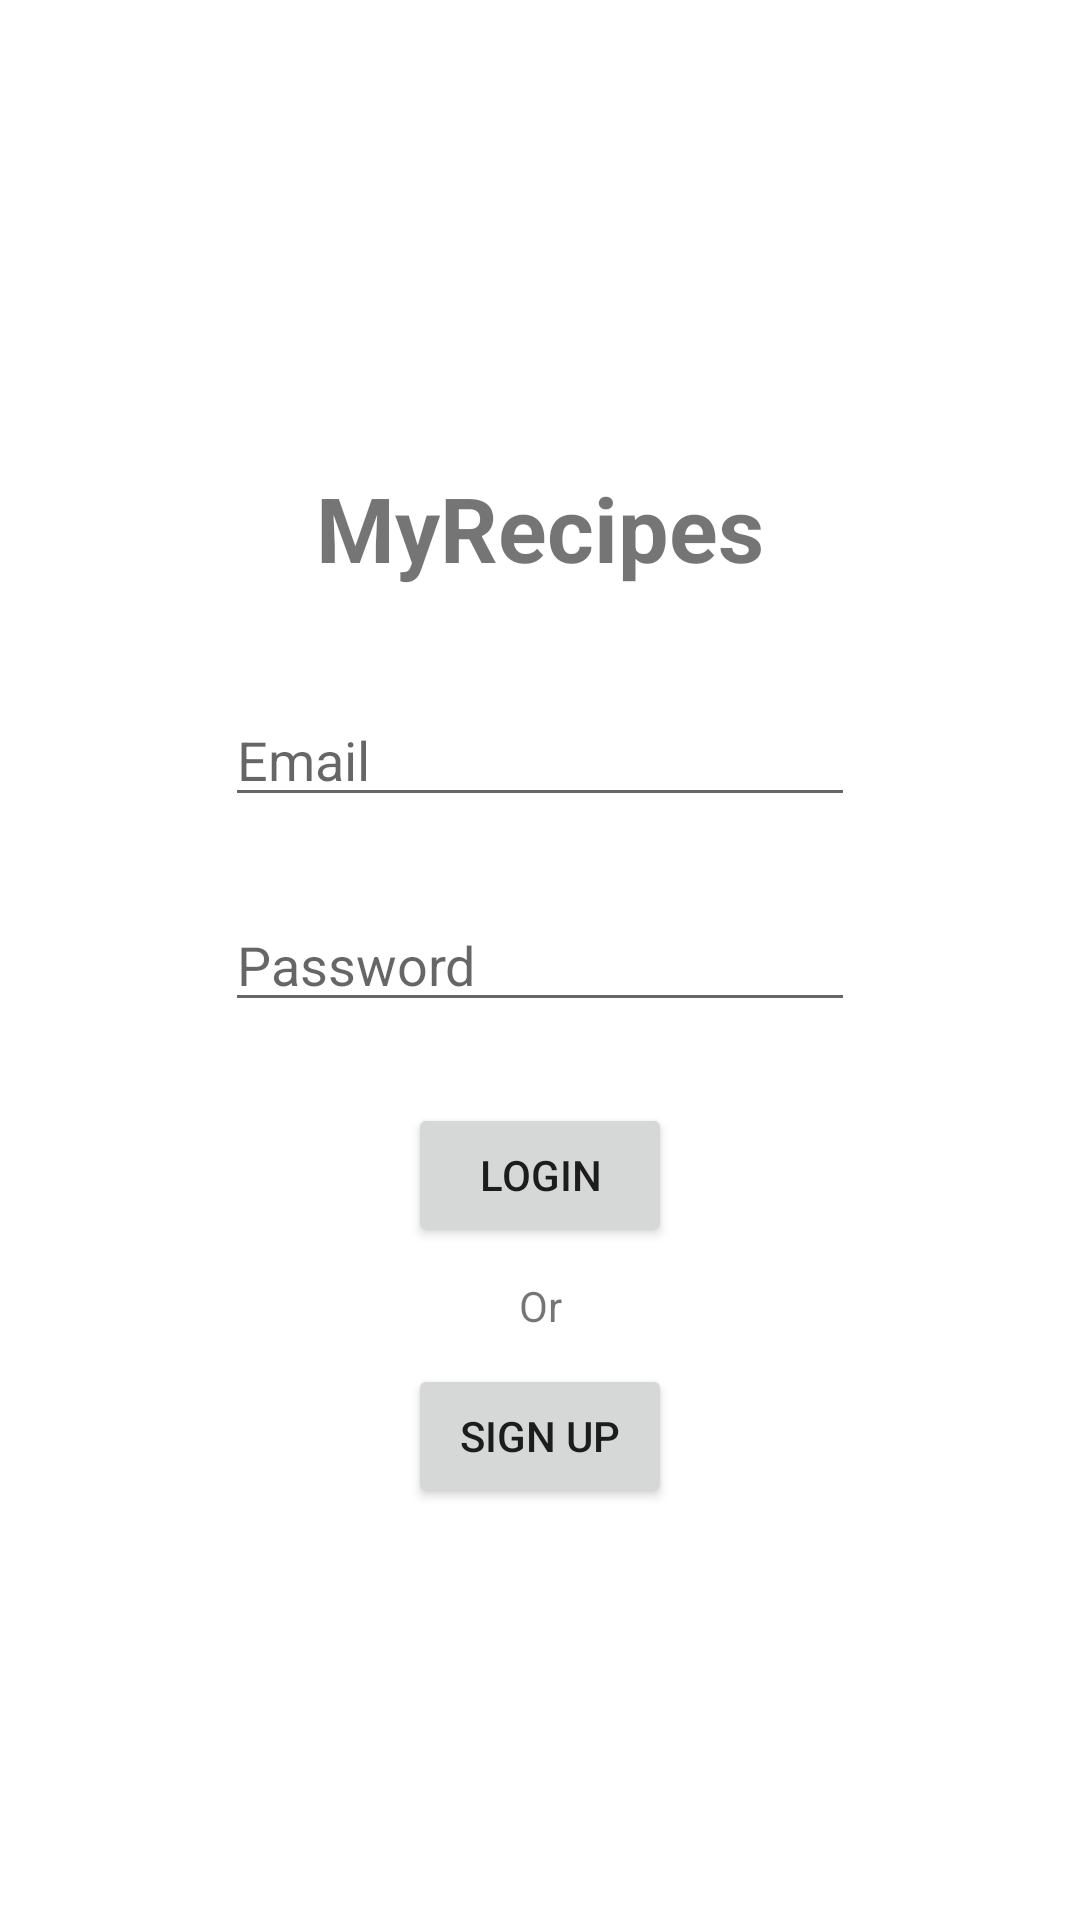

This screen was rendered from an Android layout file. Write that file and the resources it references.
<!-- AndroidManifest.xml: application theme Theme.MaterialComponents.Light.NoActionBar -->
<!-- res/layout/activity_login.xml -->
<?xml version="1.0" encoding="utf-8"?>
<androidx.constraintlayout.widget.ConstraintLayout xmlns:android="http://schemas.android.com/apk/res/android"
    xmlns:app="http://schemas.android.com/apk/res-auto"
    xmlns:tools="http://schemas.android.com/tools"
    android:layout_width="match_parent"
    android:layout_height="match_parent"
    tools:context=".LoginActivity">

    <TextView
        android:id="@+id/login_title"
        android:layout_width="wrap_content"
        android:layout_height="wrap_content"
        android:layout_marginBottom="35dp"
        android:text="@string/app_name"
        android:textSize="30dp"
        android:textStyle="bold"
        app:layout_constraintBottom_toTopOf="@+id/login_editTextTextEmailAddress"
        app:layout_constraintEnd_toEndOf="parent"
        app:layout_constraintStart_toStartOf="parent" />

    <EditText
        android:id="@+id/login_editTextTextEmailAddress"
        android:layout_width="wrap_content"
        android:layout_height="wrap_content"
        android:layout_marginBottom="27dp"
        android:ems="10"
        android:hint="@string/login_editText_email"
        android:inputType="textEmailAddress"
        app:layout_constraintBottom_toTopOf="@+id/login_editTextTextPassword"
        app:layout_constraintEnd_toEndOf="@+id/login_editTextTextPassword" />

    <EditText
        android:id="@+id/login_editTextTextPassword"
        android:layout_width="wrap_content"
        android:layout_height="wrap_content"
        android:ems="10"
        android:hint="@string/login_editText_password"
        android:inputType="textPassword"
        app:layout_constraintBottom_toBottomOf="parent"
        app:layout_constraintEnd_toEndOf="parent"
        app:layout_constraintStart_toStartOf="parent"
        app:layout_constraintTop_toTopOf="parent" />

    <Button
        android:id="@+id/login_buttonLogin"
        android:layout_width="wrap_content"
        android:layout_height="wrap_content"
        android:layout_marginTop="27dp"
        android:onClick="login"
        android:text="@string/login_button_login"
        app:layout_constraintEnd_toEndOf="parent"
        app:layout_constraintStart_toStartOf="parent"
        app:layout_constraintTop_toBottomOf="@+id/login_editTextTextPassword" />

    <TextView
        android:id="@+id/login_textViewOr"
        android:layout_width="wrap_content"
        android:layout_height="wrap_content"
        android:layout_marginTop="10dp"
        android:text="@string/login_textView_or"
        app:layout_constraintEnd_toEndOf="parent"
        app:layout_constraintStart_toStartOf="parent"
        app:layout_constraintTop_toBottomOf="@+id/login_buttonLogin" />

    <Button
        android:id="@+id/login_buttonSignUp"
        android:layout_width="wrap_content"
        android:layout_height="wrap_content"
        android:layout_marginTop="10dp"
        android:onClick="signUp"
        android:text="@string/login_button_signup"
        app:layout_constraintEnd_toEndOf="parent"
        app:layout_constraintStart_toStartOf="parent"
        app:layout_constraintTop_toBottomOf="@+id/login_textViewOr" />

</androidx.constraintlayout.widget.ConstraintLayout>
<!-- resources referenced by this layout -->
<resources>
  <string name="app_name">MyRecipes</string>
  <string name="login_button_login">LOGIN</string>
  <string name="login_button_signup">SIGN UP</string>
  <string name="login_editText_email">Email</string>
  <string name="login_editText_password">Password</string>
  <string name="login_textView_or">Or</string>
</resources>
